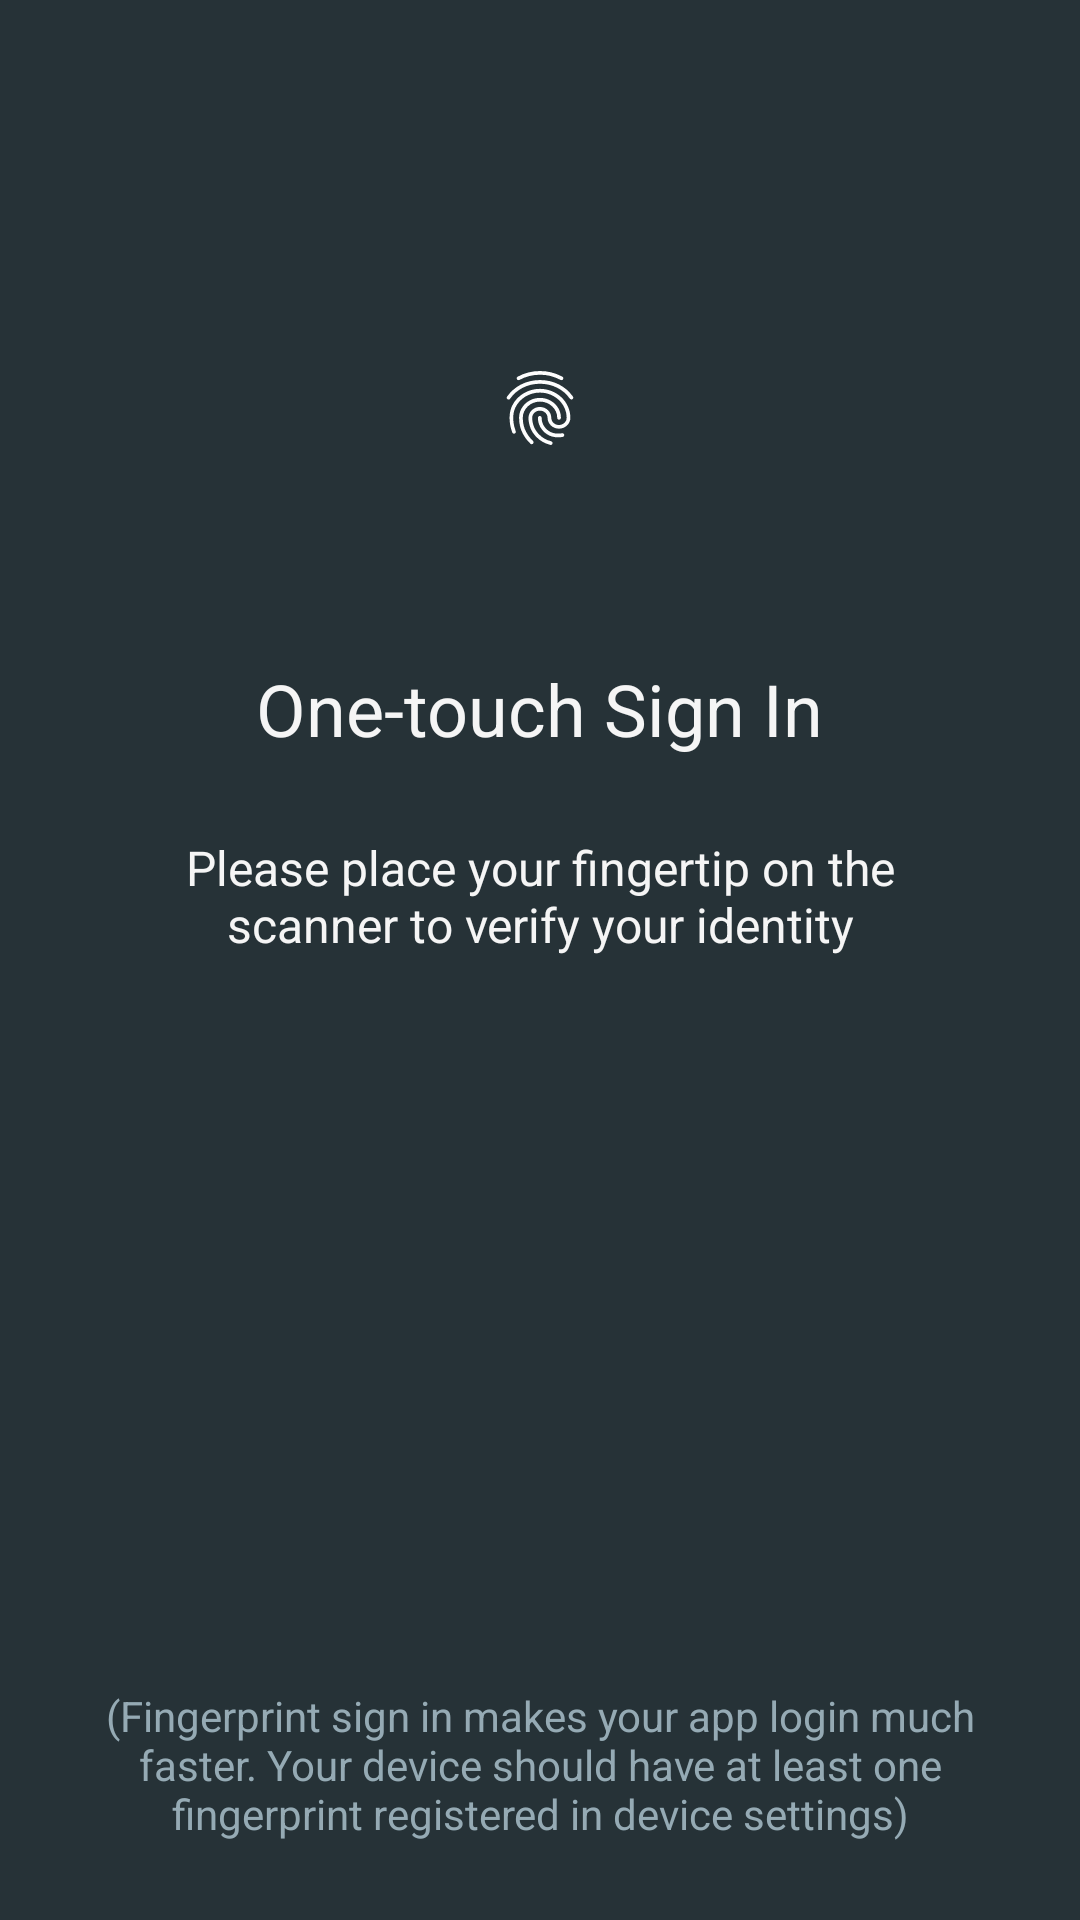

Here is an Android app screen rendered from its layout file. Give the layout XML and the strings, colors and styles it references.
<!-- AndroidManifest.xml: application theme Theme.Use_fingerprint -->
<!-- res/layout/activity_fingerprint.xml -->
<?xml version="1.0" encoding="utf-8"?>
<RelativeLayout xmlns:android="http://schemas.android.com/apk/res/android"
    android:layout_width="match_parent"
    android:layout_height="match_parent"
    xmlns:tools="http://schemas.android.com/tools"
    android:background="@color/colorPrimary"
    tools:context="com.example.use_fingerprint.FingerprintActivity">

    <LinearLayout
        android:layout_width="match_parent"
        android:id="@+id/headerLayout"
        android:orientation="vertical"
        android:gravity="center"
        android:layout_marginTop="100dp"
        android:layout_height="wrap_content">

        <ImageView
            android:layout_width="70dp"
            android:layout_height="70dp"
            android:src="@drawable/ic_action_fingerprint_foreground"
            android:id="@+id/icon"
            android:paddingTop="2dp"
            android:layout_marginBottom="30dp"
            android:contentDescription="@string/activity_home_desc" />

        <TextView
            android:layout_width="wrap_content"
            android:layout_height="wrap_content"
            android:textColor="@color/textPrimary"
            android:textSize="24sp"
            android:text="@string/title_fingerprint"
            android:layout_marginLeft="5dp"
            android:layout_marginRight="5dp"
            android:layout_marginTop="20dp"
            android:layout_marginBottom="10dp"/>

        <TextView
            android:layout_width="match_parent"
            android:layout_height="wrap_content"
            android:textColor="@color/textPrimary"
            android:textSize="16sp"
            android:textAlignment="center"
            android:gravity="center"
            android:id="@+id/desc"
            android:text="@string/desc_fingerprint"
            android:layout_margin="16dp"
            android:paddingEnd="30dp"
            android:paddingStart="30dp"/>

        <TextView
            android:layout_width="match_parent"
            android:layout_height="wrap_content"
            android:textColor="@color/white"
            android:textSize="14sp"
            android:textAlignment="center"
            android:id="@+id/errorText"
            android:paddingEnd="30dp"
            android:paddingStart="30dp"
            android:layout_marginTop="30dp"
            android:gravity="center"/>

    </LinearLayout>
    <TextView
        android:layout_width="wrap_content"
        android:layout_height="wrap_content"
        android:textColor="@color/textPrimaryDark"
        android:textSize="14sp"
        android:text="@string/note"
        android:layout_marginLeft="16dp"
        android:textAlignment="center"
        android:layout_marginRight="16dp"
        android:layout_marginBottom="26dp"
        android:layout_alignParentBottom="true"/>

</RelativeLayout>
<!-- resources referenced by this layout -->
<resources>
  <color name="colorPrimary">#263237</color>
  <color name="textPrimary">#f5f5f5</color>
  <color name="textPrimaryDark">#95aab4</color>
  <color name="white">#FFFFFFFF</color>
  <!-- drawable ic_action_fingerprint_foreground: vector/xml drawable (drawable, 2537 chars, omitted) -->
  <string name="activity_home_desc">You have successfully logged in with fingerprint authentication</string>
  <string name="desc_fingerprint">Please place your fingertip on the scanner to verify your identity</string>
  <string name="note">(Fingerprint sign in makes your app login much faster. Your device should have at least one fingerprint registered in device settings)</string>
  <string name="title_fingerprint">One-touch Sign In</string>
  <style name="Theme.Use_fingerprint" parent="Theme.MaterialComponents.DayNight.DarkActionBar">
          
          <item name="colorPrimary">@color/purple_500</item>
          <item name="colorPrimaryVariant">@color/purple_700</item>
          <item name="colorOnPrimary">@color/white</item>
          
          <item name="colorSecondary">@color/teal_200</item>
          <item name="colorSecondaryVariant">@color/teal_700</item>
          <item name="colorOnSecondary">@color/black</item>
          
          <item name="android:statusBarColor" tools:targetApi="l">?attr/colorPrimaryVariant</item>
          
      </style>
  <color name="purple_500">#FF6200EE</color>
  <color name="purple_700">#FF3700B3</color>
  <color name="teal_200">#FF03DAC5</color>
  <color name="teal_700">#FF018786</color>
  <color name="black">#FF000000</color>
</resources>
